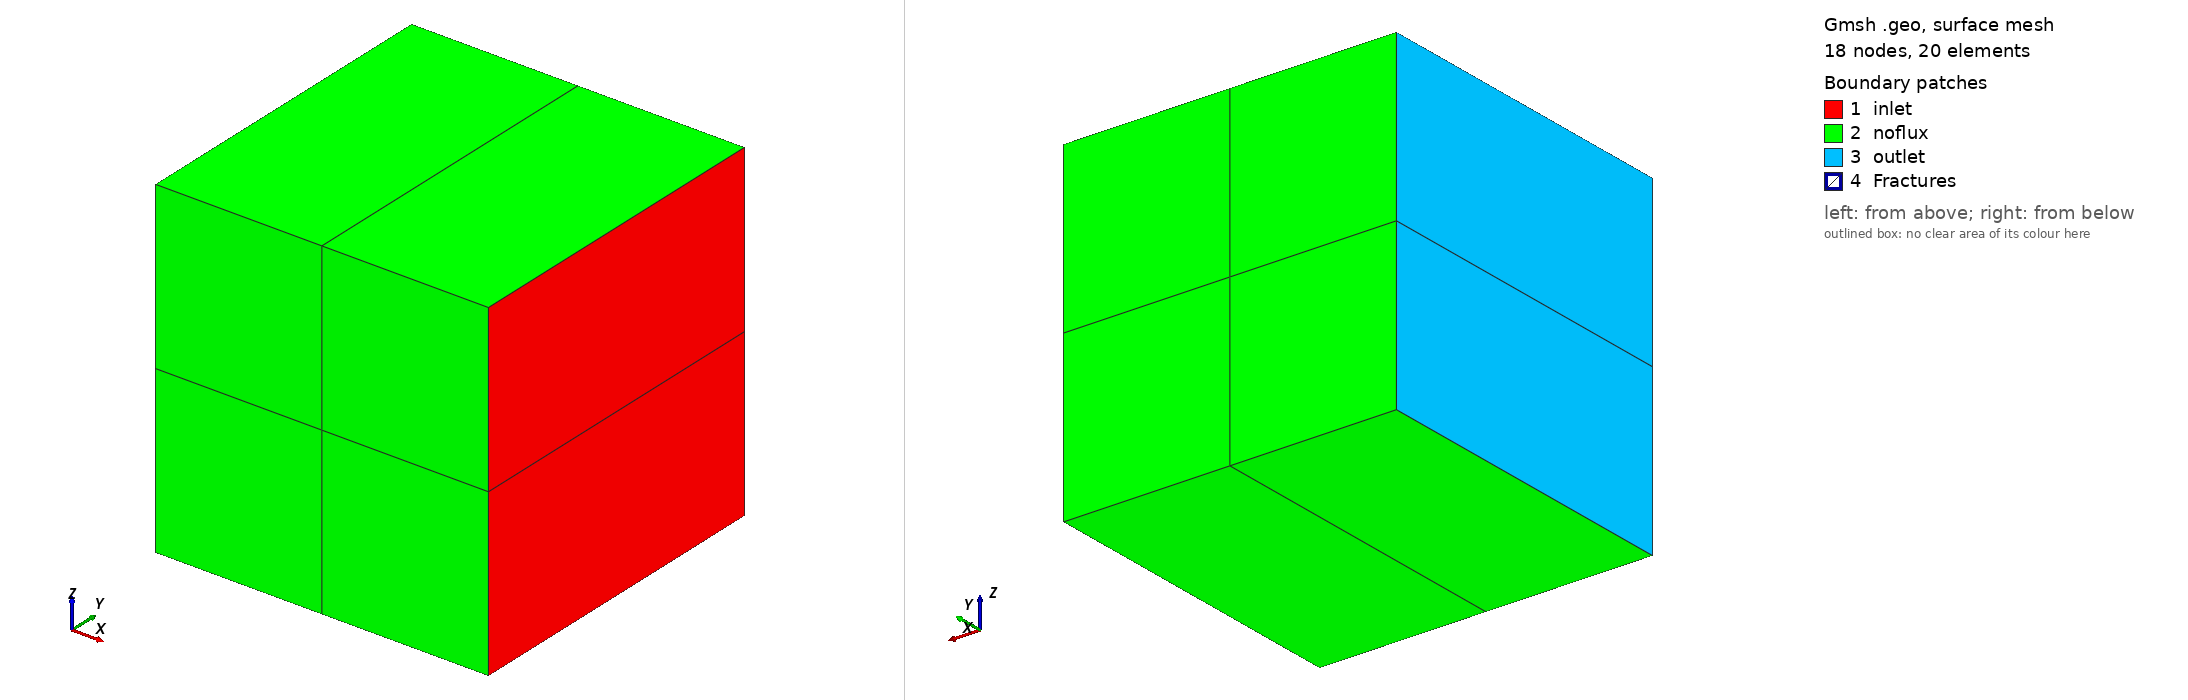

Gmsh geometry script, surface-meshed: 18 nodes, 20 surface elements. Boundary patches (legend numbers): 1 inlet, 2 noflux, 3 outlet, 4 Fractures. Left view from above one corner, right view from below the opposite corner. Legend entries are the model's physical surfaces. The drawing asked Gmsh for element sizes between 1% and 20% of the model's largest extent; the script's own settings can give other sizes.

=== Case2Frac.geo (drawn) ===
//  Geo file generated by Discrete Fracture Network methods 
// Fracture #1 

// POINTS DEFINITION 

h = 0;

s=0.0;

Point(1) = {0,0,0, h};
Point(2) = {2,0,0, h};
Point(3) = {0,2,0, h};
Point(4) = {2,2,0, h};
Point(5) = {0,0,2, h};
Point(6) = {2,0,2, h};
Point(7) = {0,2,2, h};
Point(8) = {2,2,2, h};
Point(9) = {1.0 +s,2,2, h};
Point(10) = {1.0-s,0,2, h};
Point(11) = {1.0 +s,2,0, h};
Point(12) = {1.0-s,0,0, h};

Point(13) = {0,0,1, h};
Point(14) = {1,0,1, h};
Point(15) = {2,0,1, h};
Point(16) = {0,2,1, h};
Point(17) = {1,2,1, h};
Point(18) = {2,2,1, h};

// LINES DEFINITION 

// Line(2) = {7,5};
// Line(4) = {6,8};
// Line(6) = {3,7};
// Line(7) = {4,8};
// Line(8) = {2,6};
// Line(9) = {1,5};
// Line(10) = {3,1};
// Line(12) = {2,4};
// Line(20) = {8,9};
// Line(21) = {9,7};
// Line(22) = {5,10};
// Line(23) = {10,6};
// Line(24) = {4,11};
// Line(25) = {11,3};
// Line(26) = {1,12};
// Line(27) = {12,2};
// Line(36) = {9,10};
// Line(37) = {11,9};
// Line(38) = {12,10};
// Line(39) = {12,11};

Line(40) = {16, 13};
Line(41) = {17, 14};
Line(42) = {18, 15};
Line(43) = {13, 14};
Line(44) = {14, 15};
Line(45) = {16, 17};
Line(46) = {17, 18};



// FACES DEFINITION 

// Curve Loop(15) = {-10,6,2,-9};
// Surface(15) = {15};
// Curve Loop(17) = {12,7,-4,-8};
// Surface(17) = {17};
// Curve Loop(28) = {36,23,4,20};
// Surface(28) = {28};
// Curve Loop(29) = {-36,21,2,22};
// Surface(29) = {29};
// Curve Loop(30) = {-37,-24,7,20};
// Surface(30) = {30};
// Curve Loop(31) = {37,21,-6,-25};
// Surface(31) = {31};
// Curve Loop(32) = {-38,27,8,-23};
// Surface(32) = {32};
// Curve Loop(33) = {38,-22,-9,26};
// Surface(33) = {33};
// Curve Loop(34) = {-39,27,12,24};
// Surface(34) = {34};
// Curve Loop(35) = {39,25,10,26};
// Surface(35) = {35};
// Curve Loop(40) = {-36,-37,-39,38};
// Surface(40) = {40};



// VOLUMES DEFINITION 

// Surface Loop(3) = {15,29,31,33,35,40};
// Volume(3) = {3};
// Surface Loop(4) = {17,28,30,32,34,40};
// Volume(4) = {4};
//
//
// // COARSE ELEMENTS GROUPING
//
// Physical Volume("c1",1) = {3,4};
//
//
//
//  // FRACTURES
//
// frac1[] = {40};
//
// Physical Surface("Fracture2",2) = {frac1[]};
//
//
//
// // BOUNDARY CONDITIONS
//
// // Physical Surface("bc1",1) = {15,17,28,29,30,31,32,33,34,35};
// // Physical Surface("inlet") = {31, 30};
// // Physical Surface("outlet") = {32, 33};
// // Physical Surface("noflux") = {28, 29, 15, 35, 34, 17};
// Physical Surface("inlet") = {17};
// Physical Surface("outlet") = {15};
// Physical Surface("noflux") = {29, 28, 31, 30, 35, 34, 33, 32};
//
//
// BCfrac0[] = {36,37,39,38};
// Physical Curve("BCfrac0", 10) = {BCfrac0[]};

// OPTIONS




//+
Line(47) = {5, 7};
//+
Line(48) = {10, 9};
//+
Line(49) = {6, 8};
//+
Line(50) = {7, 16};
//+
Line(51) = {9, 17};
//+
Line(52) = {8, 18};
//+
Line(53) = {6, 15};
//+
Line(54) = {15, 2};
//+
Line(55) = {18, 4};
//+
Line(56) = {14, 12};
//+
Line(57) = {17, 11};
//+
Line(58) = {13, 1};
//+
Line(59) = {16, 3};

//+
Line(60) = {13, 5};
//+
Line(61) = {14, 10};
//+
Line(62) = {9, 8};
//+
Line(63) = {10, 6};
//+
Line(64) = {7, 9};
//+
Line(65) = {5, 10};
//+
Line(66) = {3, 1};
//+
Line(67) = {11, 12};
//+
Line(68) = {4, 2};
//+
Line(69) = {11, 4};
//+
Line(70) = {3, 11};
//+
Line(71) = {1, 12};
//+
Line(72) = {12, 2};
//+
Curve Loop(1) = {53, -42, -52, -49};
//+
Plane Surface(1) = {1};
//+
Curve Loop(2) = {55, 68, -54, -42};
//+
Plane Surface(2) = {2};
//+
Curve Loop(3) = {62, 52, -46, -51};
//+
Plane Surface(3) = {3};
//+
Curve Loop(4) = {62, -49, -63, 48};
//+
Plane Surface(4) = {4};
//+
Curve Loop(5) = {61, 63, 53, -44};
//+
Plane Surface(5) = {5};

//+
Curve Loop(6) = {46, 55, -69, -57};
//+
Plane Surface(6) = {6};
//+
Curve Loop(7) = {69, 68, -72, -67};
//+
Plane Surface(7) = {7};
//+
Curve Loop(8) = {56, 72, -54, -44};
//+
Plane Surface(8) = {8};
//+
Curve Loop(9) = {64, 51, -45, -50};
//+
Plane Surface(9) = {9};
//+
Curve Loop(10) = {50, 40, 60, 47};
//+
Plane Surface(10) = {10};
//+
Curve Loop(11) = {64, -48, -65, 47};
//+
Plane Surface(11) = {11};
//+
Curve Loop(12) = {60, 65, -61, -43};
//+
Plane Surface(12) = {12};
//+
Curve Loop(13) = {59, 70, -57, -45};
//+
Plane Surface(13) = {13};
//+
Curve Loop(14) = {59, 66, -58, -40};
//+
Plane Surface(14) = {14};
//+
Curve Loop(15) = {70, 67, -71, -66};
//+
Plane Surface(15) = {15};
//+
Curve Loop(16) = {43, 56, -71, -58};
//+
Plane Surface(16) = {16};
//+
Curve Loop(17) = {51, 41, 61, 48};
//+
Plane Surface(17) = {17};
//+
Curve Loop(18) = {57, 67, -56, -41};
//+
Plane Surface(18) = {18};
//+
Curve Loop(19) = {45, 41, -43, -40};
//+
Plane Surface(19) = {19};
//+
Curve Loop(20) = {46, 42, -44, -41};
//+
Plane Surface(20) = {20};
//+
Physical Surface("inlet", 73) = {1, 2};
//+
Physical Surface("outlet", 74) = {10, 14};
//+
Physical Surface("noflux", 75) = {9, 11, 4, 3, 8, 16, 13, 6, 5, 12, 7, 15};
//+
Physical Surface("Fractures", 76) = {20, 19, 17, 18};
//+
Physical Curve("BCFrac0", 77) = {48, 61, 56, 67, 57, 51, 46, 45, 43, 44};
//+
Physical Curve("BCFracInlet", 78) = {42};
//+
Physical Curve("BCFracOutlet", 79) = {40};
//+
Surface Loop(1) = {11, 9, 10, 12, 17, 19};
//+
Volume(1) = {1};
//+
Surface Loop(2) = {4, 3, 1, 5, 17, 20};
//+
Volume(2) = {2};
//+
Surface Loop(3) = {19, 16, 15, 13, 14, 18};
//+
Volume(3) = {3};
//+
Surface Loop(4) = {20, 2, 6, 7, 8, 18};
//+
Volume(4) = {4};
//+
Physical Volume("k33", 80) = {2, 1, 3, 4};
//+
Physical Curve("FracIntersection", 81) = {41};

Coherence Mesh;
Transfinite Curve{:} = 2;
Transfinite Surface{:};
Transfinite Volume{:};
Recombine Surface{:};
Recombine Volume{:};//+
